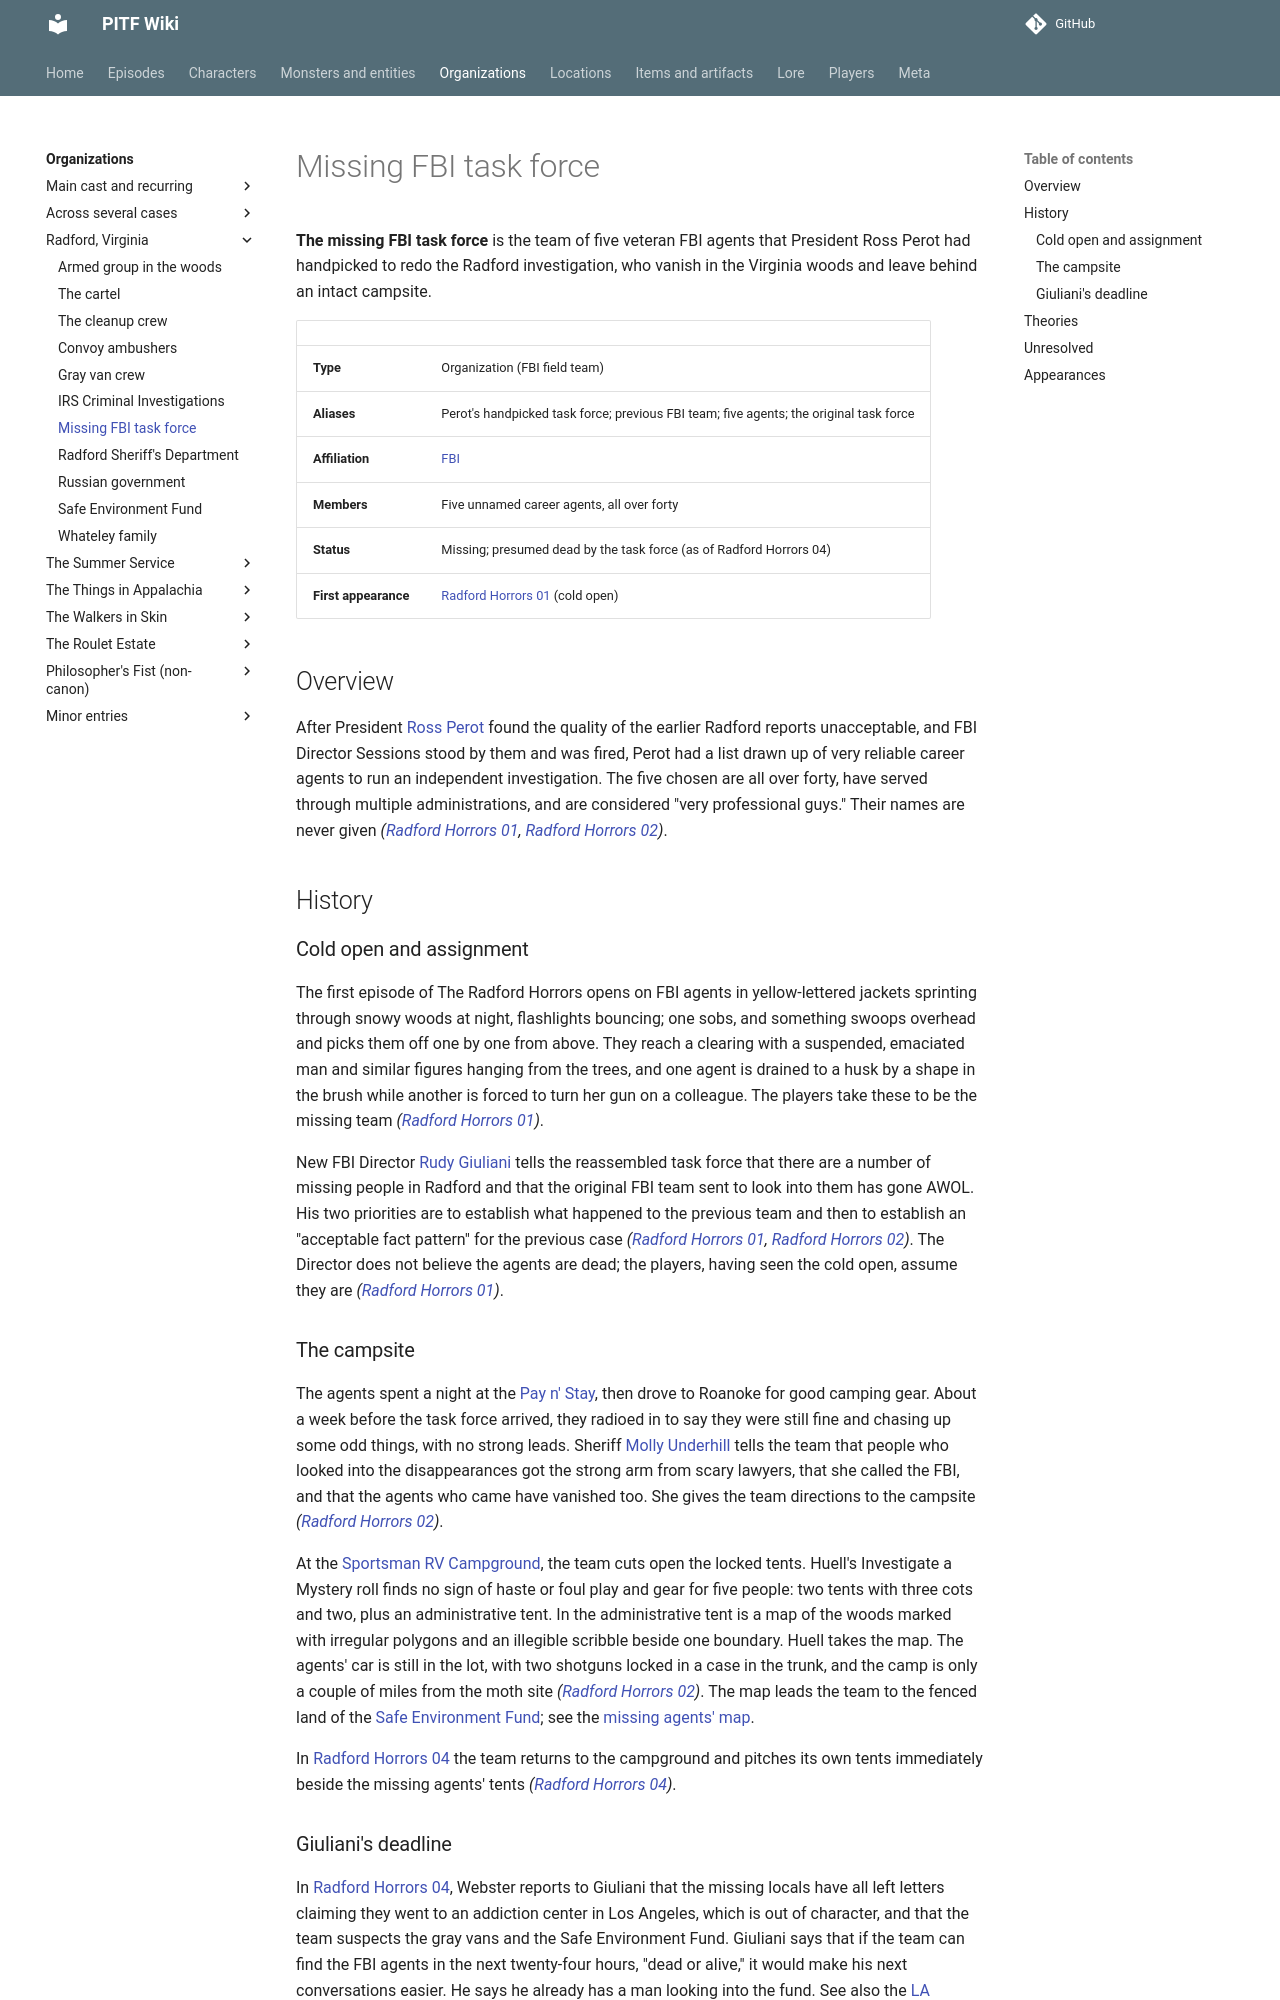

repository: AndreTInfante/pitf-wiki · page: organizations/missing-fbi-task-force/index.html · generator: mkdocs

# Missing FBI task force

**The missing FBI task force** is the team of five veteran FBI agents that President Ross Perot had handpicked to redo the Radford investigation, who vanish in the Virginia woods and leave behind an intact campsite.

| | |
|---|---|
| **Type** | Organization (FBI field team) |
| **Aliases** | Perot's handpicked task force; previous FBI team; five agents; the original task force |
| **Affiliation** | [FBI](fbi.md) |
| **Members** | Five unnamed career agents, all over forty |
| **Status** | Missing; presumed dead by the task force (as of Radford Horrors 04) |
| **First appearance** | [Radford Horrors 01](../episodes/radford-horrors/01.md) (cold open) |

## Overview

After President [Ross Perot](../characters/ross-perot.md) found the quality of the earlier Radford reports unacceptable, and FBI Director Sessions stood by them and was fired, Perot had a list drawn up of very reliable career agents to run an independent investigation. The five chosen are all over forty, have served through multiple administrations, and are considered "very professional guys." Their names are never given *([Radford Horrors 01](../episodes/radford-horrors/01.md), [Radford Horrors 02](../episodes/radford-horrors/02.md))*.

## History

### Cold open and assignment

The first episode of The Radford Horrors opens on FBI agents in yellow-lettered jackets sprinting through snowy woods at night, flashlights bouncing; one sobs, and something swoops overhead and picks them off one by one from above. They reach a clearing with a suspended, emaciated man and similar figures hanging from the trees, and one agent is drained to a husk by a shape in the brush while another is forced to turn her gun on a colleague. The players take these to be the missing team *([Radford Horrors 01](../episodes/radford-horrors/01.md))*.

New FBI Director [Rudy Giuliani](../characters/rudy-giuliani.md) tells the reassembled task force that there are a number of missing people in Radford and that the original FBI team sent to look into them has gone AWOL. His two priorities are to establish what happened to the previous team and then to establish an "acceptable fact pattern" for the previous case *([Radford Horrors 01](../episodes/radford-horrors/01.md), [Radford Horrors 02](../episodes/radford-horrors/02.md))*. The Director does not believe the agents are dead; the players, having seen the cold open, assume they are *([Radford Horrors 01](../episodes/radford-horrors/01.md))*.

### The campsite

The agents spent a night at the [Pay n' Stay](../locations/pay-n-stay.md), then drove to Roanoke for good camping gear. About a week before the task force arrived, they radioed in to say they were still fine and chasing up some odd things, with no strong leads. Sheriff [Molly Underhill](../characters/molly-underhill.md) tells the team that people who looked into the disappearances got the strong arm from scary lawyers, that she called the FBI, and that the agents who came have vanished too. She gives the team directions to the campsite *([Radford Horrors 02](../episodes/radford-horrors/02.md))*.

At the [Sportsman RV Campground](../locations/sportsman-rv-campground.md), the team cuts open the locked tents. Huell's Investigate a Mystery roll finds no sign of haste or foul play and gear for five people: two tents with three cots and two, plus an administrative tent. In the administrative tent is a map of the woods marked with irregular polygons and an illegible scribble beside one boundary. Huell takes the map. The agents' car is still in the lot, with two shotguns locked in a case in the trunk, and the camp is only a couple of miles from the moth site *([Radford Horrors 02](../episodes/radford-horrors/02.md))*. The map leads the team to the fenced land of the [Safe Environment Fund](safe-environment-fund.md); see the [missing agents' map](../items/missing-agents-map.md).

In [Radford Horrors 04](../episodes/radford-horrors/04.md) the team returns to the campground and pitches its own tents immediately beside the missing agents' tents *([Radford Horrors 04](../episodes/radford-horrors/04.md))*.
